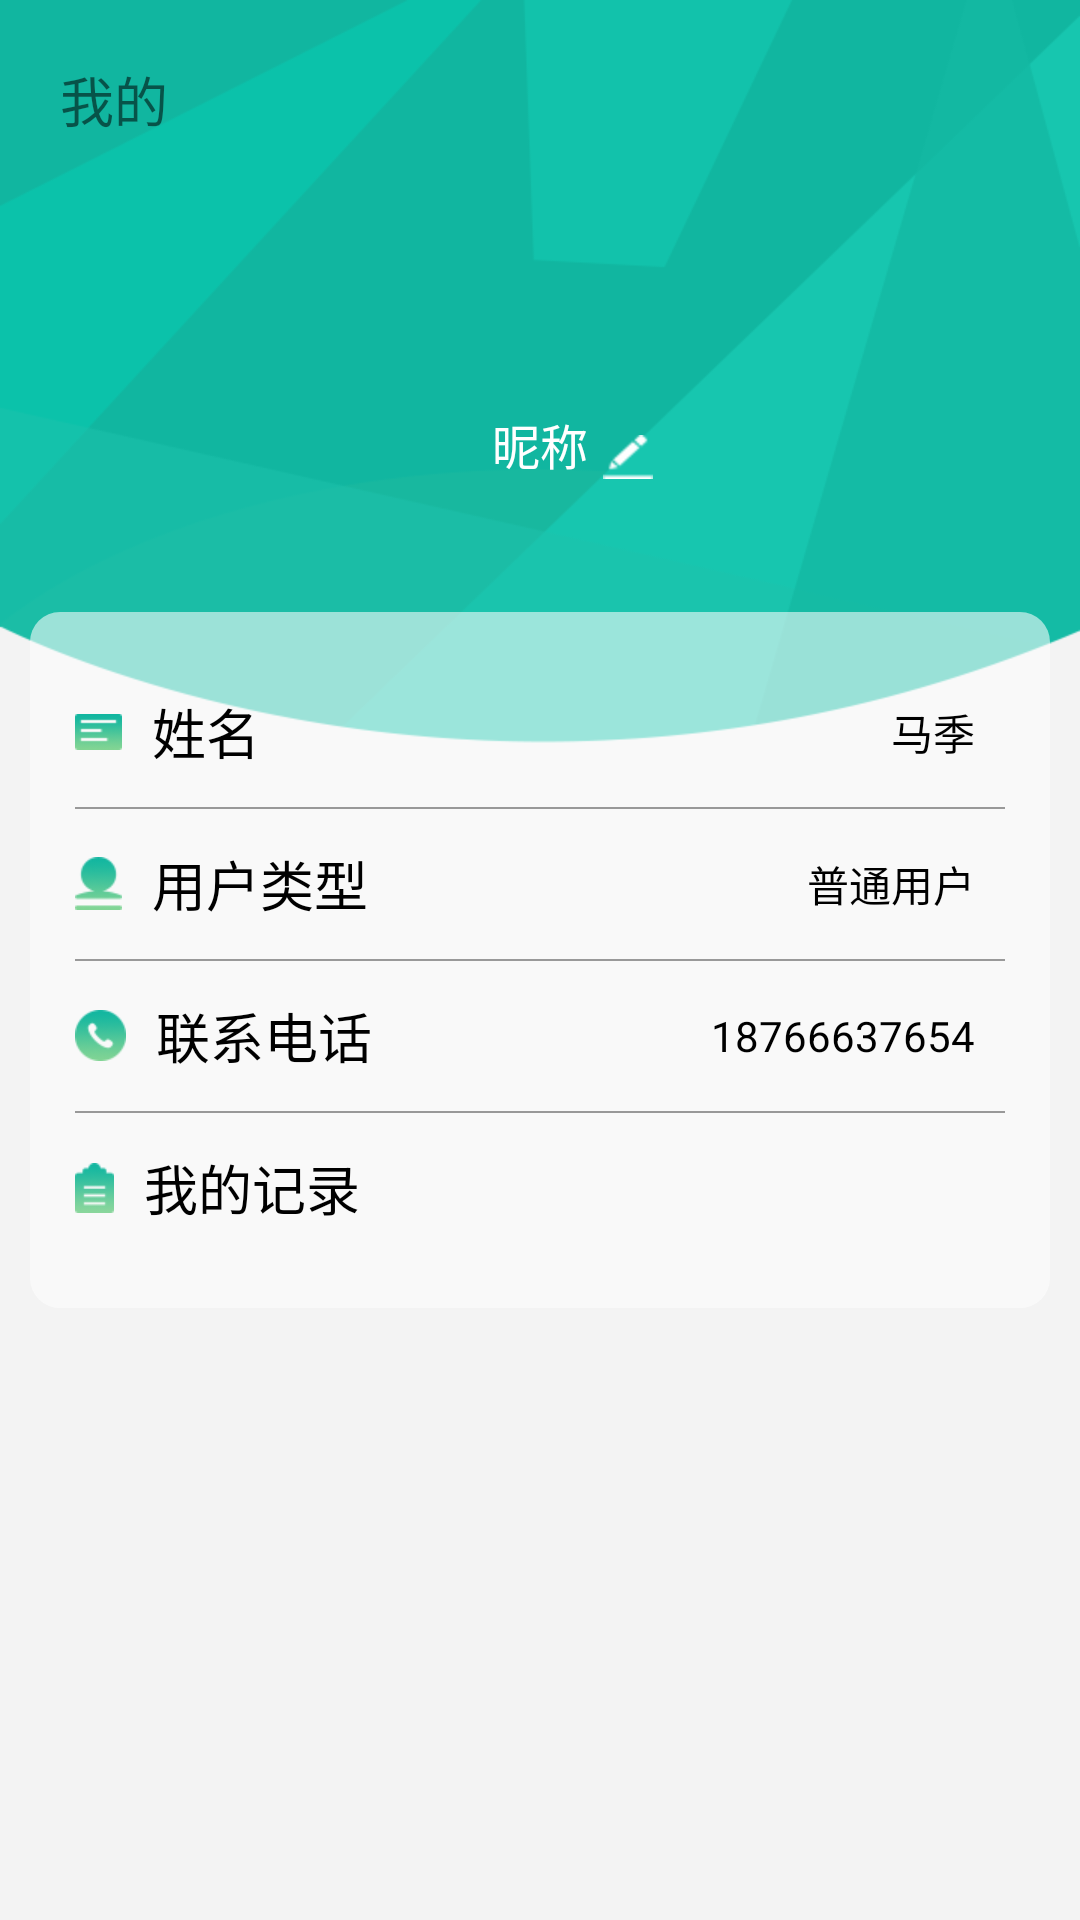

Layout XML and referenced resources for this Android screen:
<!-- AndroidManifest.xml: application theme AppTheme1 -->
<!-- res/layout/fragment_me.xml -->
<?xml version="1.0" encoding="utf-8"?>
<androidx.constraintlayout.widget.ConstraintLayout android:id="@+id/me_view"
    xmlns:android="http://schemas.android.com/apk/res/android"
    android:layout_width="match_parent"
    android:layout_height="match_parent"
    android:background="@drawable/me_bg"
    android:orientation="vertical"
    xmlns:app="http://schemas.android.com/apk/res-auto">

    <TextView
        android:id="@+id/wode"
        android:layout_width="wrap_content"
        android:layout_height="wrap_content"
        android:layout_marginLeft="14dp"
        app:layout_constraintLeft_toLeftOf="parent"
        app:layout_constraintTop_toTopOf="parent"
        android:layout_margin="20dp"
        android:text="我的"
        android:textSize="18sp"/>


    <ImageView
        android:id="@+id/take_photo_iv"
        android:scaleType="centerCrop"
        android:layout_width="80dp"
        android:layout_height="80dp"
        app:layout_constraintTop_toBottomOf="@+id/wode"
        app:layout_constraintLeft_toLeftOf="parent"
        app:layout_constraintRight_toRightOf="parent" />
    <TextView
        android:id="@+id/nickName"
        android:layout_width="wrap_content"
        android:layout_height="wrap_content"
        app:layout_constraintLeft_toLeftOf="parent"
        app:layout_constraintRight_toRightOf="parent"
        app:layout_constraintTop_toBottomOf="@+id/take_photo_iv"
        android:maxLines="1"
        android:text="昵称"
        android:layout_marginTop="10dp"
        android:textColor="@color/white"
        android:textSize="16sp"/>
     <ImageView
         android:id="@+id/rl_personal"
         android:layout_width="wrap_content"
         android:layout_height="wrap_content"
         app:layout_constraintLeft_toRightOf="@+id/nickName"
         app:layout_constraintBottom_toBottomOf="@+id/nickName"
         android:layout_marginLeft="5dp"
         android:src="@drawable/modify"/>


    <LinearLayout
        android:layout_width="match_parent"
        android:layout_height="wrap_content"
        app:layout_constraintTop_toTopOf="parent"
        app:layout_constraintBottom_toBottomOf="parent"
        app:layout_constraintLeft_toLeftOf="parent"
        app:layout_constraintRight_toRightOf="parent"
        android:layout_marginLeft="10dp"
        android:layout_marginRight="10dp"
        android:background="@drawable/me_info_bg"
        android:orientation="vertical">

        <RelativeLayout
            android:layout_width="match_parent"
            android:layout_height="50dp"
            android:orientation="horizontal">
            <ImageView
                android:id="@+id/iv_1"
                android:layout_width="wrap_content"
                android:layout_height="wrap_content"
                android:src="@drawable/iv_name"
                android:layout_centerVertical="true"
                android:layout_alignParentLeft="true"/>
            <TextView
                android:layout_width="wrap_content"
                android:layout_height="wrap_content"
                android:textColor="@color/black"
                android:layout_toRightOf="@+id/iv_1"
                android:layout_centerVertical="true"
                android:layout_marginLeft="10dp"
                android:textSize="18sp"
                android:text="姓名"/>

            <TextView
                android:id="@+id/tv_name"
                android:layout_width="wrap_content"
                android:layout_height="wrap_content"
                android:layout_alignParentRight="true"
                android:layout_centerVertical="true"
                android:textColor="@color/black"
                android:layout_marginRight="10dp"
                android:text="马季"/>
        </RelativeLayout>
        <View
            android:layout_width="match_parent"
            android:layout_height="0.5dp"
            android:background="@color/action_bar_txt_color"/>


        <RelativeLayout
            android:layout_width="match_parent"
            android:layout_height="50dp"
            android:orientation="horizontal">
            <ImageView
                android:id="@+id/iv_2"
                android:layout_width="wrap_content"
                android:layout_height="wrap_content"
                android:src="@drawable/iv_type"
                android:layout_centerVertical="true"
                android:layout_alignParentLeft="true"/>
            <TextView
                android:layout_width="wrap_content"
                android:layout_height="wrap_content"
                android:textColor="@color/black"
                android:layout_toRightOf="@+id/iv_2"
                android:layout_centerVertical="true"
                android:layout_marginLeft="10dp"
                android:textSize="18sp"
                android:text="用户类型"/>

            <TextView
                android:id="@+id/tv_yonghu_type"
                android:layout_width="wrap_content"
                android:layout_height="wrap_content"
                android:layout_alignParentRight="true"
                android:layout_centerVertical="true"
                android:textColor="@color/black"
                android:layout_marginRight="10dp"
                android:text="普通用户"/>
        </RelativeLayout>
        <View
            android:layout_width="match_parent"
            android:layout_height="0.5dp"
            android:background="@color/action_bar_txt_color"/>
        <RelativeLayout
            android:layout_width="match_parent"
            android:layout_height="50dp"
            android:orientation="horizontal">
            <ImageView
                android:id="@+id/iv_3"
                android:layout_width="wrap_content"
                android:layout_height="wrap_content"
                android:src="@drawable/iv_phone"
                android:layout_centerVertical="true"
                android:layout_alignParentLeft="true"/>
            <TextView
                android:layout_width="wrap_content"
                android:layout_height="wrap_content"
                android:textColor="@color/black"
                android:layout_toRightOf="@+id/iv_3"
                android:layout_centerVertical="true"
                android:layout_marginLeft="10dp"
                android:textSize="18sp"
                android:text="联系电话"/>

            <TextView
                android:id="@+id/tv_phone"
                android:layout_width="wrap_content"
                android:layout_height="wrap_content"
                android:layout_alignParentRight="true"
                android:layout_centerVertical="true"
                android:textColor="@color/black"
                android:layout_marginRight="10dp"
                android:text="18766637654"/>
        </RelativeLayout>
        <View
            android:layout_width="match_parent"
            android:layout_height="0.5dp"
            android:background="@color/action_bar_txt_color"/>
        <RelativeLayout
            android:layout_width="match_parent"
            android:layout_height="50dp"
            android:orientation="horizontal">
            <ImageView
                android:id="@+id/iv_4"
                android:layout_width="wrap_content"
                android:layout_height="wrap_content"
                android:src="@drawable/iv_record"
                android:layout_centerVertical="true"
                android:layout_alignParentLeft="true"/>
            <TextView
                android:layout_width="wrap_content"
                android:layout_height="wrap_content"
                android:textColor="@color/black"
                android:layout_toRightOf="@+id/iv_4"
                android:layout_centerVertical="true"
                android:layout_marginLeft="10dp"
                android:textSize="18sp"
                android:text="我的记录"/>

            <ImageView
                android:id="@+id/iv_record"
                android:layout_width="wrap_content"
                android:layout_height="wrap_content"
                android:layout_alignParentRight="true"
                android:layout_centerVertical="true"
                android:layout_marginRight="10dp"
                android:src="@drawable/arrow" />
        </RelativeLayout>
    </LinearLayout>






        <LinearLayout
            android:id="@+id/set_pwd"
            app:layout_constraintBottom_toBottomOf="parent"
            android:layout_width="match_parent"
            android:layout_height="wrap_content"
            android:layout_marginTop="5dp"
            android:background="#ffffff"
            android:visibility="gone"
            android:orientation="vertical">

            <RelativeLayout
                android:id="@+id/setPassword"
                style="@style/SettingItemStyle">

                <TextView
                    style="@style/info_left_style"
                    android:text="修改密码"/>

                <ImageView
                    android:layout_width="wrap_content"
                    android:layout_height="wrap_content"
                    android:layout_alignParentRight="true"
                    android:layout_centerVertical="true"
                    android:layout_marginRight="13.93dp"
                    android:background="@drawable/arrow"/>
            </RelativeLayout>

            <View
                android:layout_width="match_parent"
                android:layout_height="1dp"
                android:layout_marginLeft="14dp"
                android:layout_marginRight="14dp"
                android:background="#FFE8EDF3"/>

            <RelativeLayout
                style="@style/SettingItemStyle">

                <TextView
                    style="@style/info_left_style"
                    android:text="免打扰"/>

                <com.aier.environment.view.SlipButton
                    android:id="@+id/btn_noDisturb"
                    android:layout_width="46dp"
                    android:layout_height="24dp"
                    android:layout_alignParentRight="true"
                    android:layout_centerVertical="true"
                    android:layout_marginRight="14dp"/>
            </RelativeLayout>

            <View
                android:layout_width="match_parent"
                android:layout_height="1dp"
                android:layout_marginLeft="14dp"
                android:layout_marginRight="14dp"
                android:background="#FFE8EDF3"/>


            <LinearLayout
                android:layout_width="match_parent"
                android:layout_height="match_parent"
                android:background="#FFE8EDF3"
                android:orientation="vertical">

                <RelativeLayout
                    android:id="@+id/exit"
                    android:layout_marginLeft="26dp"
                    android:layout_marginRight="26dp"
                    android:layout_width="match_parent"
                    android:layout_height="40dp"
                    android:layout_gravity="center"
                    android:background="@drawable/blue_btn_selector">

                    <TextView
                        android:id="@+id/tv_exit"
                        android:layout_width="wrap_content"
                        android:layout_height="wrap_content"
                        android:layout_centerInParent="true"
                        android:text="退出登录"
                        android:textColor="@drawable/blue_text_selector"
                        android:textSize="18sp"/>
                </RelativeLayout>

            </LinearLayout>
        </LinearLayout>

</androidx.constraintlayout.widget.ConstraintLayout>
<!-- resources referenced by this layout -->
<resources>
  <color name="action_bar_txt_color">#999999</color>
  <color name="black">#000000</color>
  <color name="white">#FFFFFF</color>
  <!-- drawable iv_name: png bitmap (drawable-xhdpi, 818 bytes) -->
  <!-- drawable iv_phone: png bitmap (drawable-xhdpi, 1633 bytes) -->
  <!-- drawable iv_record: png bitmap (drawable-xhdpi, 986 bytes) -->
  <!-- drawable iv_type: png bitmap (drawable-xhdpi, 1414 bytes) -->
  <!-- drawable me_bg: png bitmap (drawable-xhdpi, 21335 bytes) -->
  <!-- drawable me_info_bg (drawable) -->
  <?xml version="1.0" encoding="utf-8"?>
  <shape xmlns:android="http://schemas.android.com/apk/res/android">
     <solid android:color="@color/white_90"/>
      <corners android:radius="10dp"/>
      <padding android:top="15dp" android:right="15dp" android:left="15dp" android:bottom="15dp"/>
  </shape>
  <!-- drawable modify: png bitmap (drawable-hdpi, 390 bytes) -->
  <style name="SettingItemStyle">
          <item name="android:background">#fff</item>
          <item name="android:layout_width">match_parent</item>
          <item name="android:layout_height">46.67dp</item>
          <item name="android:orientation">horizontal</item>
      </style>
  <style name="info_left_style">
          <item name="android:layout_width">wrap_content</item>
          <item name="android:layout_height">wrap_content</item>
          <item name="android:layout_marginLeft">14dp</item>
          <item name="android:textColor">#FF2C2C2C</item>
          <item name="android:textSize">16sp</item>
          <item name="android:layout_centerVertical">true</item>
      </style>
  <style name="AppTheme1" parent="Theme.AppCompat.Light.NoActionBar">
          <item name="colorPrimary">@color/app_bar</item>
          <item name="colorPrimaryDark">@color/app_bar</item>
          <item name="colorAccent">@color/app_bar</item>
      </style>
  <color name="white_90">#90FFFFFF</color>
  <color name="app_bar">#11B6A0</color>
</resources>
